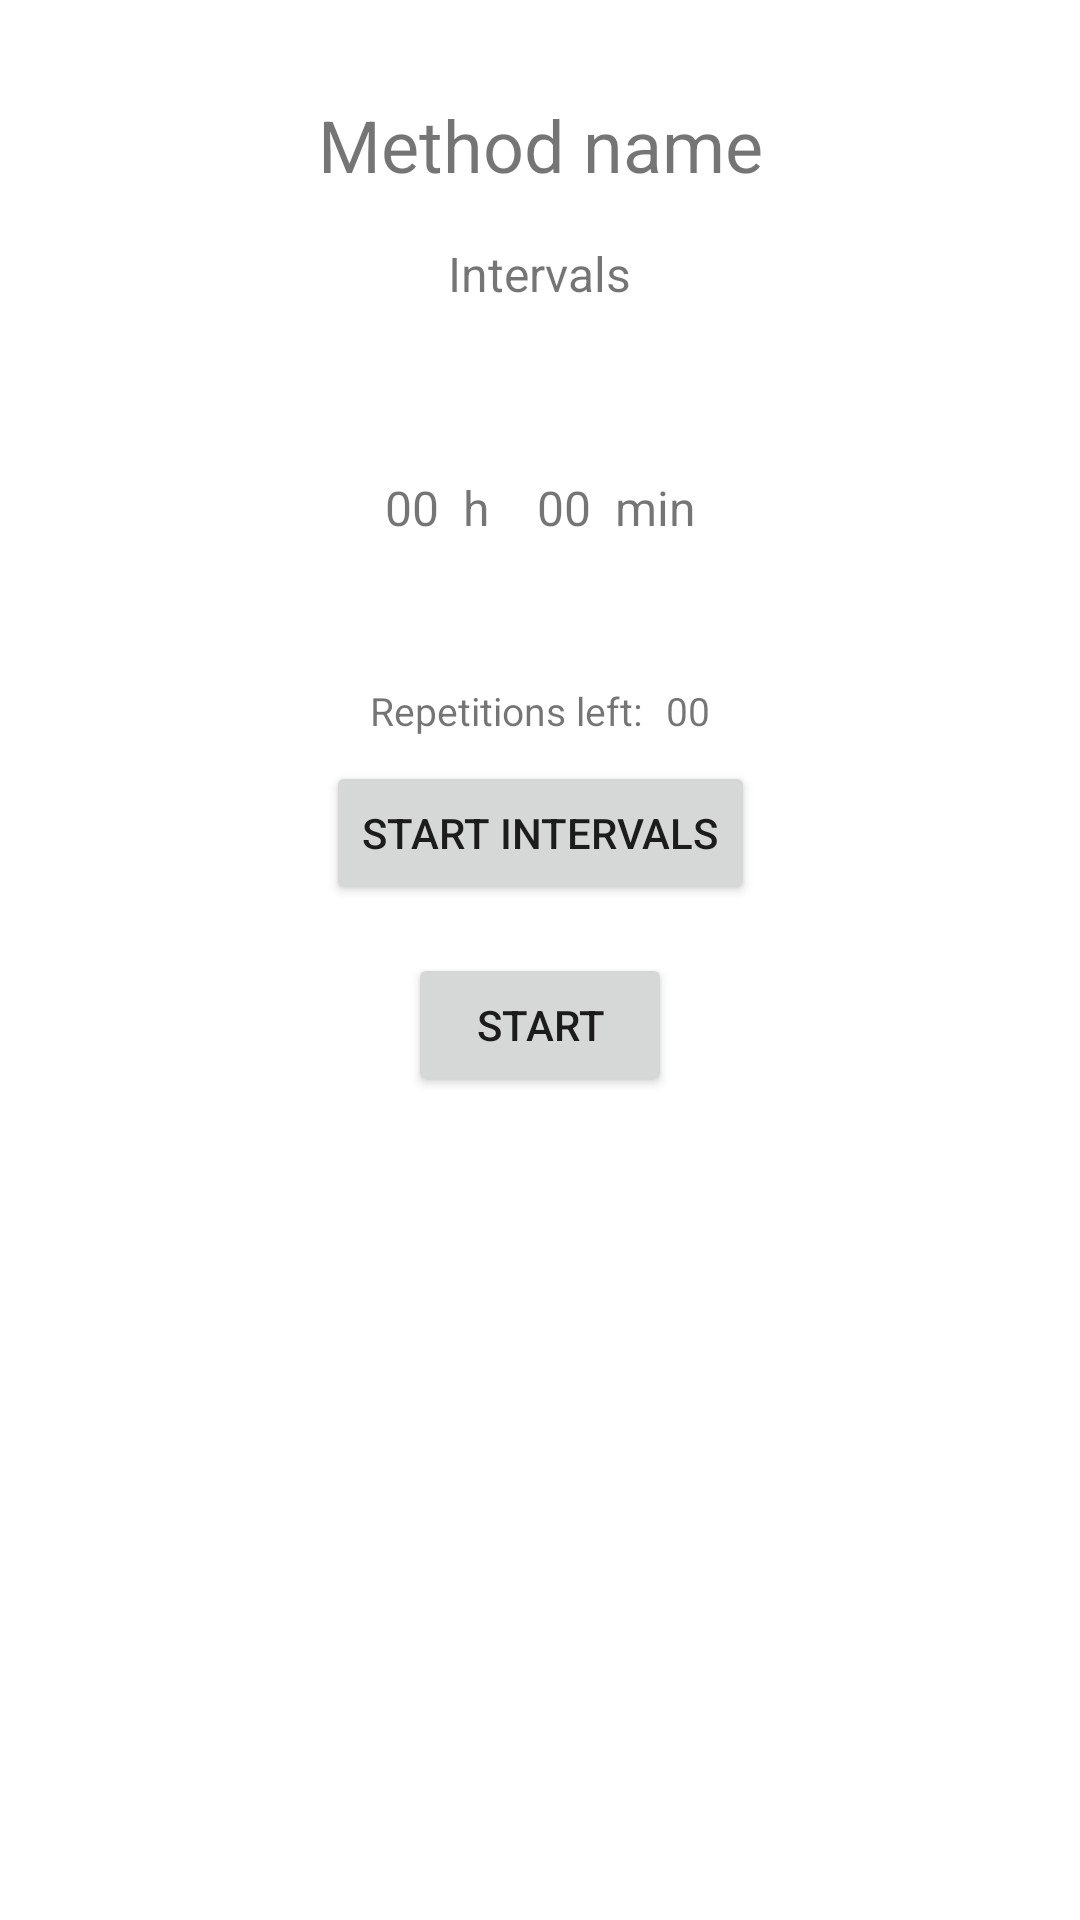

Android layout source for this screen:
<!-- AndroidManifest.xml: application theme Theme.Focuser -->
<!-- res/layout/method.xml -->
<?xml version="1.0" encoding="utf-8"?>
<LinearLayout xmlns:android="http://schemas.android.com/apk/res/android"
    xmlns:app="http://schemas.android.com/apk/res-auto"
    xmlns:tools="http://schemas.android.com/tools"
    android:layout_width="match_parent"
    android:layout_height="match_parent"
    android:orientation="vertical">

    <TextView
        android:id="@+id/name_TV"
        android:layout_width="match_parent"
        android:layout_height="wrap_content"
        android:layout_marginTop="32dp"
        android:text="@string/method_name"
        android:textAlignment="center"
        android:textSize="24sp" />

    <androidx.constraintlayout.widget.ConstraintLayout
        android:id="@+id/intervals_CL"
        android:layout_width="match_parent"
        android:layout_height="wrap_content"
        android:layout_marginTop="16dp">

        <TextView
            android:id="@+id/textView3"
            android:layout_width="wrap_content"
            android:layout_height="wrap_content"
            android:text="@string/intervals"
            android:textSize="16sp"
            app:layout_constraintEnd_toEndOf="parent"
            app:layout_constraintStart_toStartOf="parent"
            app:layout_constraintTop_toTopOf="parent" />

        <LinearLayout
            android:id="@+id/linearLayout2"
            android:layout_width="wrap_content"
            android:layout_height="wrap_content"
            android:layout_marginTop="8dp"
            android:orientation="horizontal"
            app:layout_constraintBottom_toTopOf="@+id/linearLayout3"
            app:layout_constraintEnd_toEndOf="parent"
            app:layout_constraintStart_toStartOf="parent"
            app:layout_constraintTop_toBottomOf="@+id/textView3">

            <TextView
                android:id="@+id/interval_hours_TV"
                android:layout_width="wrap_content"
                android:layout_height="wrap_content"
                android:text="@string/_00"
                android:textSize="16sp" />

            <TextView
                android:id="@+id/interval_indicator_h_TV"
                android:layout_width="wrap_content"
                android:layout_height="wrap_content"
                android:layout_marginStart="8dp"
                android:text="h"
                android:textSize="16sp"
                tools:ignore="HardcodedText" />

            <TextView
                android:id="@+id/interval_minutes_TV"
                android:layout_width="wrap_content"
                android:layout_height="wrap_content"
                android:layout_marginStart="16dp"
                android:text="@string/_00"
                android:textSize="16sp" />

            <TextView
                android:id="@+id/interval_indicator_min_TV"
                android:layout_width="wrap_content"
                android:layout_height="wrap_content"
                android:layout_marginStart="8dp"
                android:text="min"
                android:textSize="16sp"
                tools:ignore="HardcodedText" />

        </LinearLayout>


        <LinearLayout
            android:id="@+id/linearLayout3"
            android:layout_width="wrap_content"
            android:layout_height="wrap_content"
            android:layout_marginTop="8dp"
            android:orientation="horizontal"
            app:layout_constraintEnd_toEndOf="parent"
            app:layout_constraintStart_toStartOf="parent"
            app:layout_constraintTop_toBottomOf="@+id/interval_counting_PB">

            <TextView
                android:layout_width="wrap_content"
                android:layout_height="wrap_content"
                android:layout_marginEnd="8dp"
                android:text="@string/repetitions_left"
                android:textSize="13sp" />

            <TextView
                android:id="@+id/initerval_repetitions_TV"
                android:layout_width="wrap_content"
                android:layout_height="wrap_content"
                android:text="@string/_00"
                android:textSize="13sp" />
        </LinearLayout>

        <TextView
            android:id="@+id/interval_counting_TV"
            android:layout_width="wrap_content"
            android:layout_height="wrap_content"
            android:layout_marginTop="8dp"
            android:layout_marginBottom="8dp"
            android:text="@string/time_left"
            android:visibility="invisible"
            app:layout_constraintBottom_toBottomOf="@+id/interval_counting_PB"
            app:layout_constraintEnd_toEndOf="parent"
            app:layout_constraintStart_toStartOf="parent"
            app:layout_constraintTop_toTopOf="@+id/interval_counting_PB" />

        <ProgressBar
            android:id="@+id/interval_counting_PB"
            android:layout_width="0dp"
            android:layout_height="0dp"
            android:layout_marginStart="125dp"
            android:layout_marginTop="8dp"
            android:layout_marginEnd="125dp"
            android:indeterminateOnly="false"
            android:progressDrawable="@drawable/circular_progress_bar"
            android:visibility="invisible"
            app:layout_constraintDimensionRatio="H,1:1"
            app:layout_constraintEnd_toEndOf="parent"
            app:layout_constraintStart_toStartOf="parent"
            app:layout_constraintTop_toBottomOf="@+id/textView3" />

        <Button
            android:id="@+id/start_intervals_B"
            android:layout_width="wrap_content"
            android:layout_height="wrap_content"
            android:layout_marginTop="8dp"
            android:text="@string/start_intervals"
            app:layout_constraintEnd_toEndOf="parent"
            app:layout_constraintStart_toStartOf="parent"
            app:layout_constraintTop_toBottomOf="@+id/linearLayout3" />

    </androidx.constraintlayout.widget.ConstraintLayout>

    <Button
        android:id="@+id/start_method_B"
        android:layout_width="wrap_content"
        android:layout_height="wrap_content"
        android:layout_gravity="center_horizontal"
        android:layout_marginTop="16dp"
        android:text="@string/start" />

</LinearLayout>
<!-- resources referenced by this layout -->
<resources>
  <!-- drawable circular_progress_bar (drawable) -->
  <?xml version="1.0" encoding="utf-8"?>
  <layer-list xmlns:android="http://schemas.android.com/apk/res/android">
      <item>
          <shape
              android:shape="ring"
              android:thicknessRatio="16"
              android:useLevel="false">
              <solid android:color="#DDD" />
          </shape>
      </item>
      <item>
          <rotate
              android:fromDegrees="270"
              android:toDegrees="270">
              <shape
                  android:shape="ring"
                  android:thicknessRatio="16"
                  android:useLevel="true">
                  <gradient
                      android:endColor="@color/colorPrimary"
                      android:startColor="@color/amaranth"
                      android:type="sweep" />
              </shape>
          </rotate>
      </item>
  </layer-list>
  <string name="_00">00</string>
  <string name="intervals">Intervals</string>
  <string name="method_name">Method name</string>
  <string name="repetitions_left">Repetitions left:</string>
  <string name="start">Start</string>
  <string name="start_intervals">Start intervals</string>
  <string name="time_left">Time left</string>
  <style name="Theme.Focuser" parent="Theme.MaterialComponents.DayNight.NoActionBar">
          
          <item name="colorPrimary">@color/purple_500</item>
          <item name="colorPrimaryVariant">@color/purple_700</item>
          <item name="colorOnPrimary">@color/white</item>
          
          <item name="colorSecondary">@color/teal_200</item>
          <item name="colorSecondaryVariant">@color/teal_700</item>
          <item name="colorOnSecondary">@color/black</item>
          
          <item name="android:windowNoTitle">true</item>
          <item name="android:windowActionBar">false</item>
          
      </style>
  <color name="colorPrimary">@color/purple_500</color>
  <color name="amaranth">#D81B60</color>
  <color name="purple_500">#FF6200EE</color>
  <color name="purple_700">#FF3700B3</color>
  <color name="white">#FFFFFFFF</color>
  <color name="teal_200">#FF03DAC5</color>
  <color name="teal_700">#FF018786</color>
  <color name="black">#FF000000</color>
</resources>
